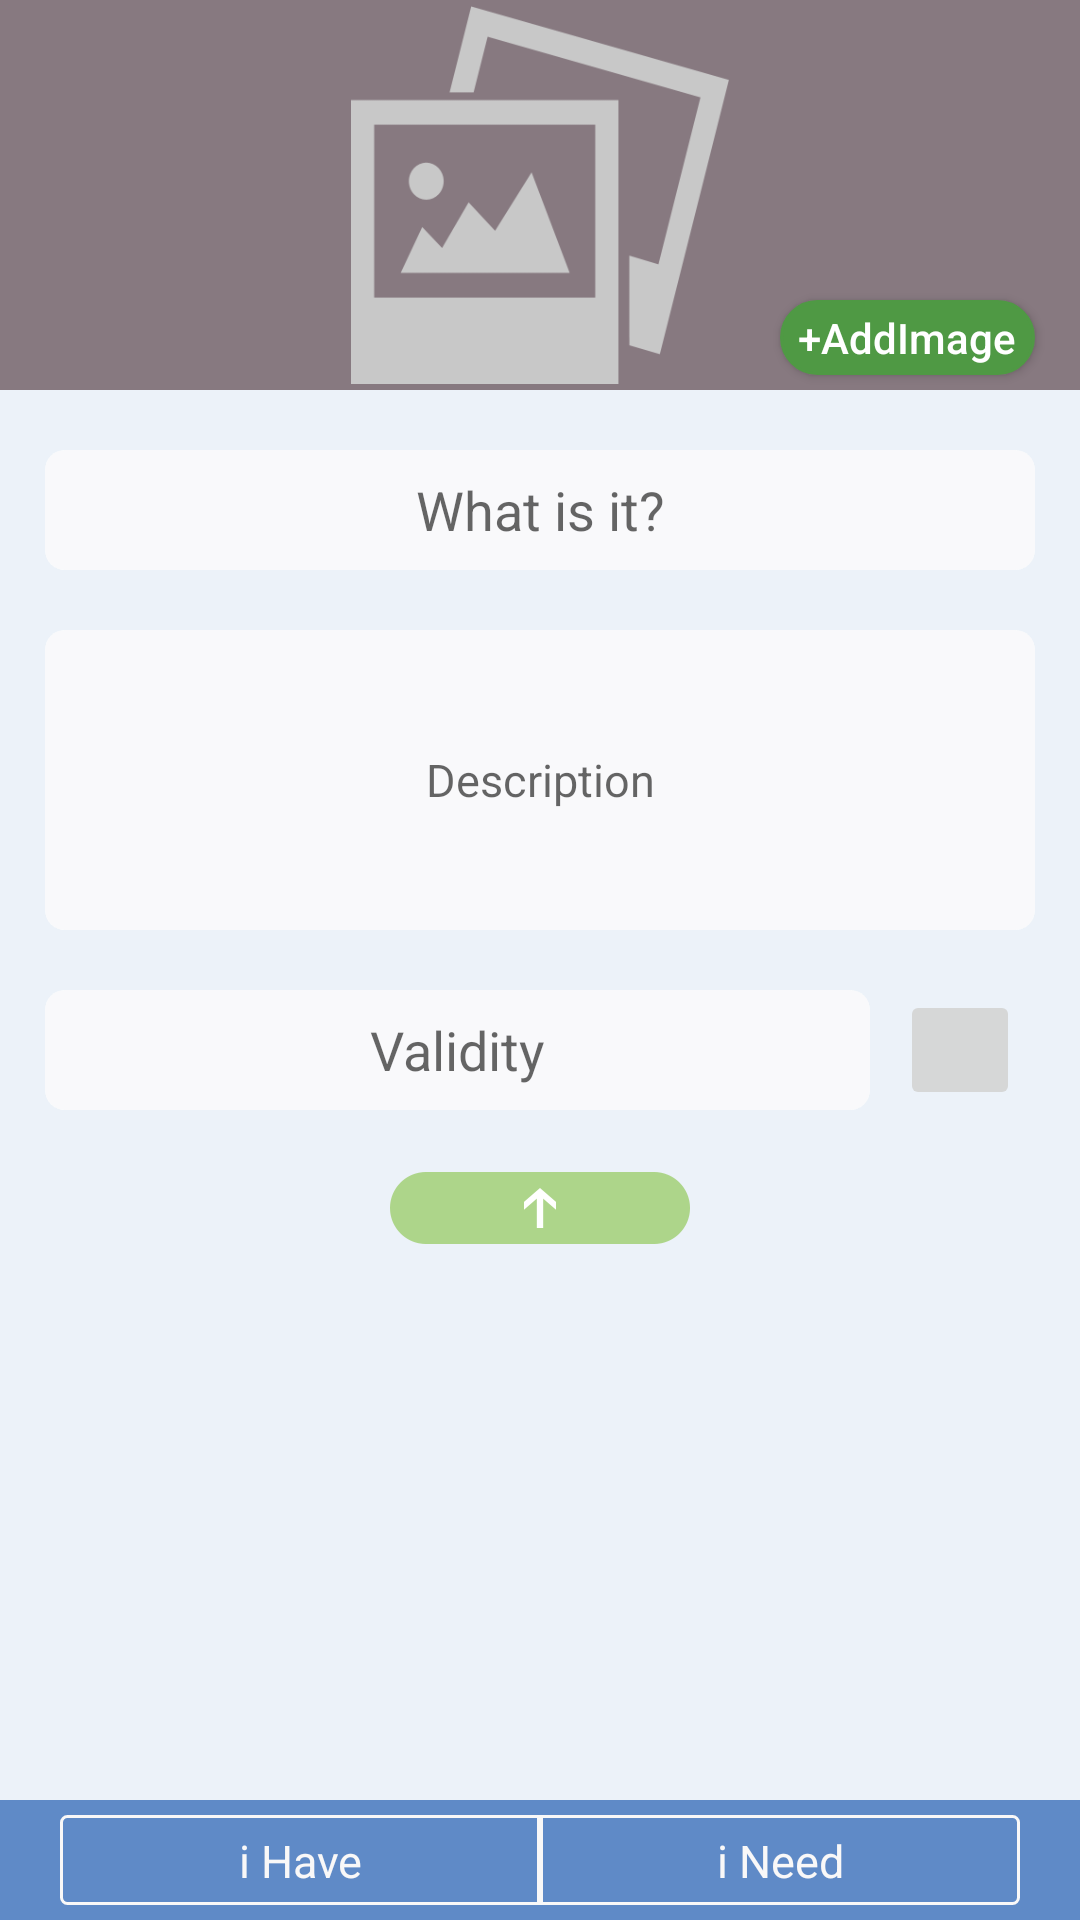

Layout XML and referenced resources for this Android screen:
<!-- AndroidManifest.xml: application theme AppTheme -->
<!-- res/layout/add_layout.xml -->
<?xml version="1.0" encoding="utf-8"?>

<FrameLayout xmlns:android="http://schemas.android.com/apk/res/android"
    android:id="@+id/ihave_frame"
    android:layout_width="match_parent"
    android:layout_height="match_parent"
    android:background="?android:attr/colorBackground">
    <RelativeLayout xmlns:android="http://schemas.android.com/apk/res/android"
        android:layout_width="match_parent"
        android:background="#43c1d9f2"
        android:layout_height="match_parent">


        <LinearLayout
            android:layout_width="match_parent"
            android:layout_height="130dp"
            android:background="#877980"
            android:orientation="vertical"
            android:layout_below="@+id/l0"
            android:id="@+id/l1"
            android:gravity="center_horizontal">
            <ImageView
                android:layout_width="match_parent"
                android:layout_height="match_parent"
                android:layout_gravity="center_horizontal"
                android:id="@+id/item_img"
                android:src="@drawable/no_pic_placeholder"
                android:layout_marginTop="2dp"
                android:layout_marginBottom="2dp"/>

        </LinearLayout>
        <Button
            android:layout_width="85dp"
            android:layout_height="25dp"
            android:id="@+id/addImage"
            android:layout_gravity="right"
            android:layout_marginRight="15dp"
            android:layout_marginTop="100dp"
            android:text="+AddImage"
            android:layout_alignParentRight="true"
            android:textAllCaps="false"
            android:textColor="#ffffff"
            android:background="@drawable/addimage"/>
        <LinearLayout
            android:layout_width="match_parent"
            android:layout_height="40dp"
            android:orientation="horizontal"
            android:layout_marginTop="20dp"
            android:background="@drawable/text_drawable"
            android:layout_marginLeft="15dp"
            android:layout_marginRight="15dp"
            android:id="@+id/l2"
            android:layout_below="@id/l1"
            android:layout_gravity="center_horizontal">
            <EditText
                android:layout_width="match_parent"
                android:layout_height="match_parent"
                android:hint="What is it?"
                android:gravity="center"
                android:id="@+id/ask"
                android:layout_gravity="center"
                android:background="@drawable/text_drawable"/>
        </LinearLayout>
        <LinearLayout
            android:layout_width="match_parent"
            android:layout_height="100dp"
            android:orientation="horizontal"
            android:layout_marginTop="20dp"
            android:background="@drawable/text_drawable"
            android:layout_marginLeft="15dp"
            android:layout_marginRight="15dp"
            android:id="@+id/l3"
            android:layout_below="@+id/l2"
            android:layout_gravity="center_horizontal">
            <EditText
                android:layout_width="match_parent"
                android:layout_height="match_parent"
                android:hint="Description"
                android:gravity="center"
                android:id="@+id/desc"
                android:layout_gravity="center"
                android:textSize="15sp"
                android:background="@drawable/text_drawable"
                />
        </LinearLayout>
        <RelativeLayout
            android:layout_width="match_parent"
            android:layout_height="40dp"
            android:orientation="horizontal"
            android:layout_marginTop="20dp"
            android:background="@drawable/text_drawable"
            android:layout_marginLeft="15dp"
            android:layout_marginRight="70dp"
            android:id="@+id/l4"
            android:layout_below="@+id/l3"
            android:layout_gravity="center_horizontal">


            <EditText
                android:layout_width="match_parent"
                android:layout_height="match_parent"
                android:background="@drawable/text_drawable"
                android:hint="Validity"
                android:gravity="center"
                android:id="@+id/validity"
                android:layout_gravity="center"></EditText>

        </RelativeLayout>
        <ImageButton
            android:layout_width="40dp"
            android:layout_height="40dp"
            android:layout_marginRight="5dp"
            android:text="Pick Date"
            android:src="@drawable/calender"
            android:id="@+id/click"
            android:layout_above="@+id/imgbtn"
            android:layout_alignEnd="@+id/l3" />
        <ImageButton
            android:layout_width="100dp"
            android:layout_height="25dp"
            android:src="@drawable/vzc_have_post_btn"
            android:layout_gravity="center"
            android:id="@+id/imgbtn"
            android:layout_marginTop="20dp"
            android:layout_below="@+id/l4"
            android:layout_centerHorizontal="true" />
        <LinearLayout
            android:layout_width="match_parent"
            android:layout_height="40dp"
            android:background="#5f8ac7"
            android:layout_marginBottom="0dp"
            android:id="@+id/l8"
            android:layout_alignParentBottom="true"
            android:layout_gravity="bottom"
            android:orientation="horizontal"
            android:weightSum="2"
            android:gravity="center">

            <RadioGroup
                android:id="@+id/rdogrp"
                android:layout_width="match_parent"
                android:layout_height="30dp"
                android:layout_marginLeft="20dp"
                android:layout_marginRight="20dp"
                android:gravity="center"
                android:weightSum="2"
                android:orientation="horizontal" >

                <RadioButton
                    android:layout_width="0dp"
                    android:layout_height="30dp"
                    android:id="@+id/ihave"
                    android:background="@drawable/button_color"
                    android:textColor="@drawable/text_color"
                    android:text="i Have"
                    android:button="@null"
                    android:textSize="15sp"
                    android:textAllCaps="false"
                    android:layout_weight="1"
                    android:layout_margin="0dp"
                    android:checked="true"
                    android:gravity="center" />

                <RadioButton
                    android:layout_width="0dp"
                    android:layout_height="30dp"
                    android:id="@+id/ineed"
                    android:text="i Need"
                    android:background="@drawable/button_color3"
                    android:textColor="@drawable/text_color"
                    android:layout_marginRight="30dp"
                    android:layout_marginLeft="-1dp"
                    android:layout_weight="1"
                    android:button="@null"
                    android:textSize="15sp"
                    android:textAllCaps="false"
                    android:layout_margin="0dp"
                    android:gravity="center"/>
            </RadioGroup>

        </LinearLayout>

    </RelativeLayout>
</FrameLayout>
<!-- resources referenced by this layout -->
<resources>
  <!-- drawable addimage (drawable-xxhdpi) -->
  <?xml version="1.0" encoding="utf-8"?>
  
  <selector xmlns:android="http://schemas.android.com/apk/res/android">
      <item>
          <shape android:shape="rectangle">
              <solid android:color="#4f9944"/>
              <stroke android:width="1dip"  android:color="#4f9944" />
              <corners android:radius="25dip"/>
              <padding android:left="2dp" android:top="2dp" android:right="2dp" android:bottom="2dp" />
  
          </shape>
      </item>
  </selector>
  <!-- drawable button_color3 (drawable-xxhdpi) -->
  <?xml version="1.0" encoding="utf-8"?>
  <selector xmlns:android="http://schemas.android.com/apk/res/android">
      <item
          android:state_pressed="true">
  
          <shape android:shape="rectangle">
  
              <solid android:color="#f9f8f8"/>
              <padding android:left="5dp"
                  android:top="5dp"
                  android:right="5dp"
                  android:bottom="5dp"/>
  
              <corners android:radius="10dp"
                  android:bottomRightRadius="2dp" android:bottomLeftRadius="0dp"
                  android:topLeftRadius="0dp" android:topRightRadius="2dp"/>
          </shape>
      </item>
      <item
          android:state_pressed="false">
          <shape android:shape="rectangle"  >
              <stroke  android:width="0.9dp"
                  android:color="#f9f8f8"/>
              <solid android:color="#5f8ac7"/>
              <padding android:left="5dp"
                  android:top="5dp"
                  android:right="5dp"
                  android:bottom="5dp"/>
  
              <corners android:radius="10dp"
                  android:bottomRightRadius="2dp" android:bottomLeftRadius="0dp"
                  android:topLeftRadius="0dp" android:topRightRadius="2dp"/>
          </shape>
      </item>
  </selector>
  <!-- drawable text_color (drawable-xxhdpi) -->
  <?xml version="1.0" encoding="utf-8"?>
  
  <selector xmlns:android="http://schemas.android.com/apk/res/android">
          <item
              android:state_pressed="true"
              android:color="#5f8ac7" />
          <item
              android:state_pressed="false"
              android:color="#f9f8f8" />
  
  </selector>
  <!-- drawable text_drawable (drawable-xxhdpi) -->
  <?xml version="1.0" encoding="utf-8"?>
  
  <selector xmlns:android="http://schemas.android.com/apk/res/android">
      <item>
          <shape>
              <solid android:color="#97fbfbfc" />
  
  
              <corners
                  android:radius="20px"/>
          </shape>
      </item>
  </selector>
  <style name="AppTheme" parent="Theme.AppCompat.Light.NoActionBar">
          
  
          <item name="tabIndicatorHeight">2dp</item>
          
          <item name="colorPrimary">@color/colorPrimary</item>
          <item name="colorPrimaryDark">@color/colorPrimaryDark</item>
          <item name="colorAccent">@color/colorAccent</item>
          
          <item name="android:actionBarStyle">@style/AppTheme.ActionBar</item>
          <item name="actionBarStyle">@style/AppTheme.ActionBar</item>
  
      </style>
  <color name="colorPrimary">#5f8ac7</color>
  <color name="colorPrimaryDark">#214a83</color>
  <color name="colorAccent">#ffffff</color>
  <style name="AppTheme.ActionBar" parent="Widget.AppCompat.Light.ActionBar">
          
          
          
          <item name="android:layout_width">50dp</item>
          <item name="android:layout_height">50dp</item>
  
      </style>
</resources>
